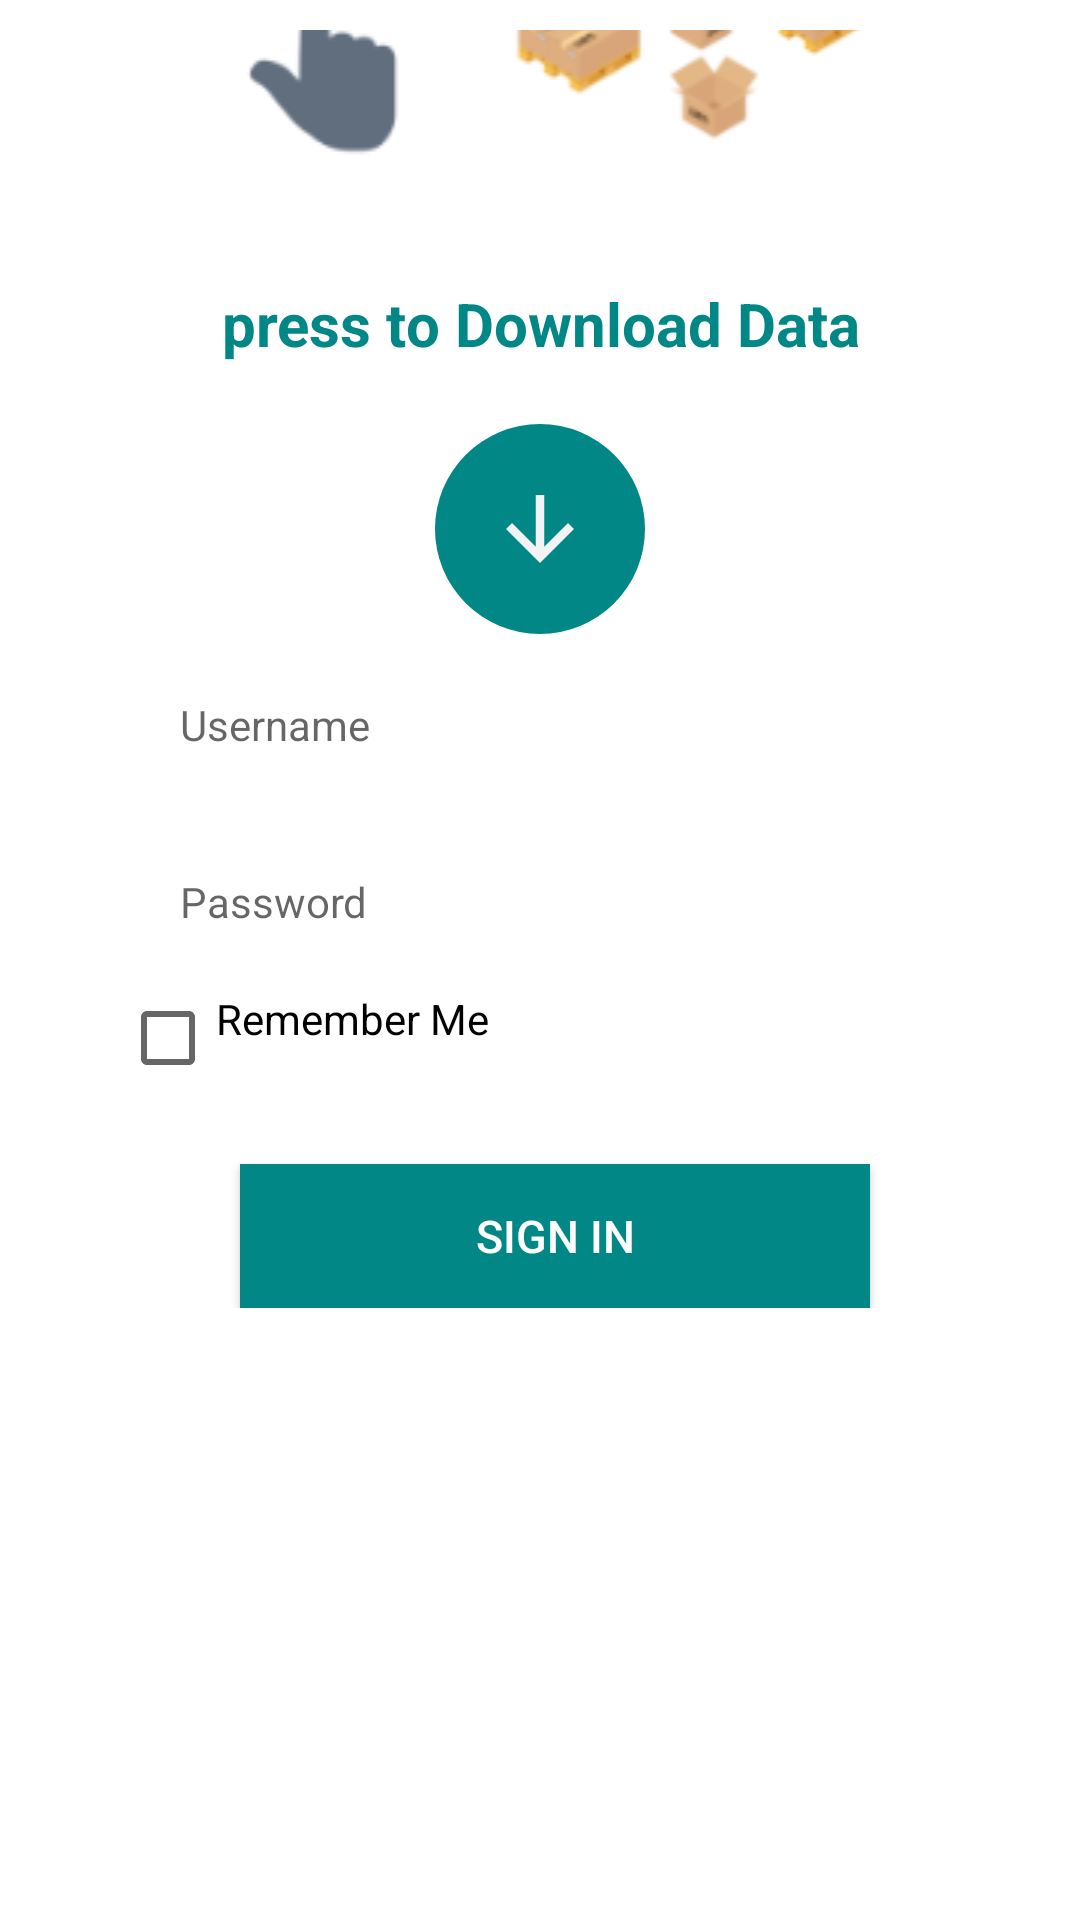

Here is an Android app screen rendered from its layout file. Give the layout XML and the strings, colors and styles it references.
<!-- AndroidManifest.xml: application theme Theme.WareHouse -->
<!-- res/layout/activity_login.xml -->
<?xml version="1.0" encoding="utf-8"?>
<androidx.constraintlayout.widget.ConstraintLayout
    xmlns:android="http://schemas.android.com/apk/res/android"
    xmlns:app="http://schemas.android.com/apk/res-auto"
    xmlns:tools="http://schemas.android.com/tools"
    android:layout_width="match_parent"
    android:layout_height="match_parent"
    android:background="@color/white"
    android:padding="10dp"
    android:layout_margin="20dp"
    tools:context=".ui.LoginActivity.LoginActivity">

    <LinearLayout
        android:layout_width="match_parent"
        android:layout_height="wrap_content"
        android:orientation="vertical"
        app:layout_constraintBottom_toTopOf="@+id/linearLayout"
        app:layout_constraintTop_toTopOf="parent">
        <ImageView
            android:id="@+id/imageView2"
            android:layout_width="match_parent"
            android:layout_height="wrap_content"
            app:srcCompat="@drawable/logo" />

        <TextView
            android:id="@+id/downloadTxt"
            android:layout_width="match_parent"
            android:layout_height="wrap_content"
            android:textSize="20sp"
            android:layout_marginTop="20dp"
            android:textAlignment="center"
            android:textStyle="bold"
            android:text="@string/press_the_button_to_download_data"
            android:textColor="@color/teal_700"
            />





        <ImageButton
            android:id="@+id/downloadBtn"
            android:layout_width="70dp"
            android:layout_height="70dp"
            android:layout_margin="20dp"
            android:background="@drawable/roundbutton"
            android:src="@drawable/download"
            android:layout_gravity="center_horizontal"
            android:textColor="#fff" />


        <ProgressBar
            android:id="@+id/progressbar"
            android:layout_gravity="center_horizontal"
            android:layout_width="60dp"
            android:layout_height="60dp"
            android:visibility="invisible"
            />
    </LinearLayout>


    <LinearLayout
        android:id="@+id/linearLayout"
        android:layout_width="match_parent"
        android:layout_height="wrap_content"
        android:layout_marginStart="10dp"
        android:layout_marginBottom="144dp"
        android:gravity="center"
        android:orientation="vertical"
        app:layout_constraintBottom_toBottomOf="parent"
        app:layout_constraintEnd_toEndOf="parent"
        app:layout_constraintHorizontal_bias="0.0"
        app:layout_constraintStart_toStartOf="parent">


        <LinearLayout
            android:id="@+id/input_group"
            android:layout_width="match_parent"
            android:layout_height="wrap_content"
            android:layout_marginStart="20dp"
            android:layout_marginEnd="20dp"
            android:layout_marginBottom="50dp"
            android:gravity="center"
            android:orientation="vertical">


            <EditText
                android:id="@+id/userName_ed"
                android:layout_width="match_parent"
                android:layout_height="wrap_content"
                android:layout_margin="10dp"
                android:background="@drawable/edit_text_top"

                android:hint="@string/username"
                android:inputType="textPersonName"
                android:padding="10dp"
                android:textSize="14sp" />

            <EditText
                android:id="@+id/password_ed"
                android:layout_width="match_parent"
                android:layout_height="wrap_content"
                android:layout_margin="10dp"
                android:background="@drawable/edit_text_bottom"
                android:hint="@string/password"
                android:inputType="textPassword"
                android:padding="10dp"
                android:textSize="14sp" />


            <CheckBox
                android:id="@+id/checkbox"
                android:layout_width="wrap_content"
                android:layout_height="wrap_content"
                android:gravity="left"
                android:layout_gravity="left"
                android:text="@string/remember_me"/>
            <Button
                android:id="@+id/signInBtn"
                android:layout_width="match_parent"
                android:layout_height="wrap_content"
                android:layout_marginStart="40dp"
                android:layout_marginTop="10dp"
                android:layout_marginEnd="40dp"
                android:background="@color/teal_700"
                android:text="@string/sign_in"
                android:textAlignment="center"
                android:textAllCaps="false"
                android:textColor="#FFFFFF"
                android:textSize="15sp" />







        </LinearLayout>


    </LinearLayout>


</androidx.constraintlayout.widget.ConstraintLayout>
<!-- resources referenced by this layout -->
<resources>
  <color name="teal_700">#FF018786</color>
  <color name="white">#FFFFFFFF</color>
  <!-- drawable download (drawable) -->
  <vector android:height="34dp" android:tint="#F2F3F4"
      android:viewportHeight="24" android:viewportWidth="24"
      android:width="34dp" xmlns:android="http://schemas.android.com/apk/res/android">
      <path android:fillColor="@android:color/white" android:pathData="M20,12l-1.41,-1.41L13,16.17V4h-2v12.17l-5.58,-5.59L4,12l8,8 8,-8z"/>
  </vector>
  <!-- drawable logo: png bitmap (drawable, 19598 bytes) -->
  <!-- drawable roundbutton (drawable) -->
  <?xml version="1.0" encoding="utf-8"?>
  <selector xmlns:android="http://schemas.android.com/apk/res/android">
      <item android:state_pressed="false"
         >
          <shape android:shape="oval">
              <solid android:color="#FF018786"
                  />
          </shape>
      </item>
      <item android:state_pressed="true"
          android:drawable="@drawable/download"
          >
          <shape android:shape="oval">
              <solid android:color="#FF018786"/>
          </shape>
      </item>
  </selector>
  <string name="password">Password</string>
  <string name="press_the_button_to_download_data">press to Download Data</string>
  <string name="remember_me">Remember Me</string>
  <string name="sign_in">SIGN IN</string>
  <string name="username">Username</string>
  <style name="Theme.WareHouse" parent="Theme.MaterialComponents.DayNight.DarkActionBar">
          <item name="colorPrimary">@color/color1</item>
          <item name="colorPrimaryVariant">@color/color1</item>
          <item name="colorOnPrimary">@color/white</item>
          
          <item name="colorSecondary">@color/color1</item>
          <item name="colorSecondaryVariant">@color/color1</item>
          <item name="colorOnSecondary">@color/black</item>
          
          <item name="android:statusBarColor" tools:targetApi="l">?attr/colorPrimaryVariant</item>
  
  
  
          
      </style>
  <color name="color1">#5D7B6F</color>
  <color name="black">#FF000000</color>
</resources>
